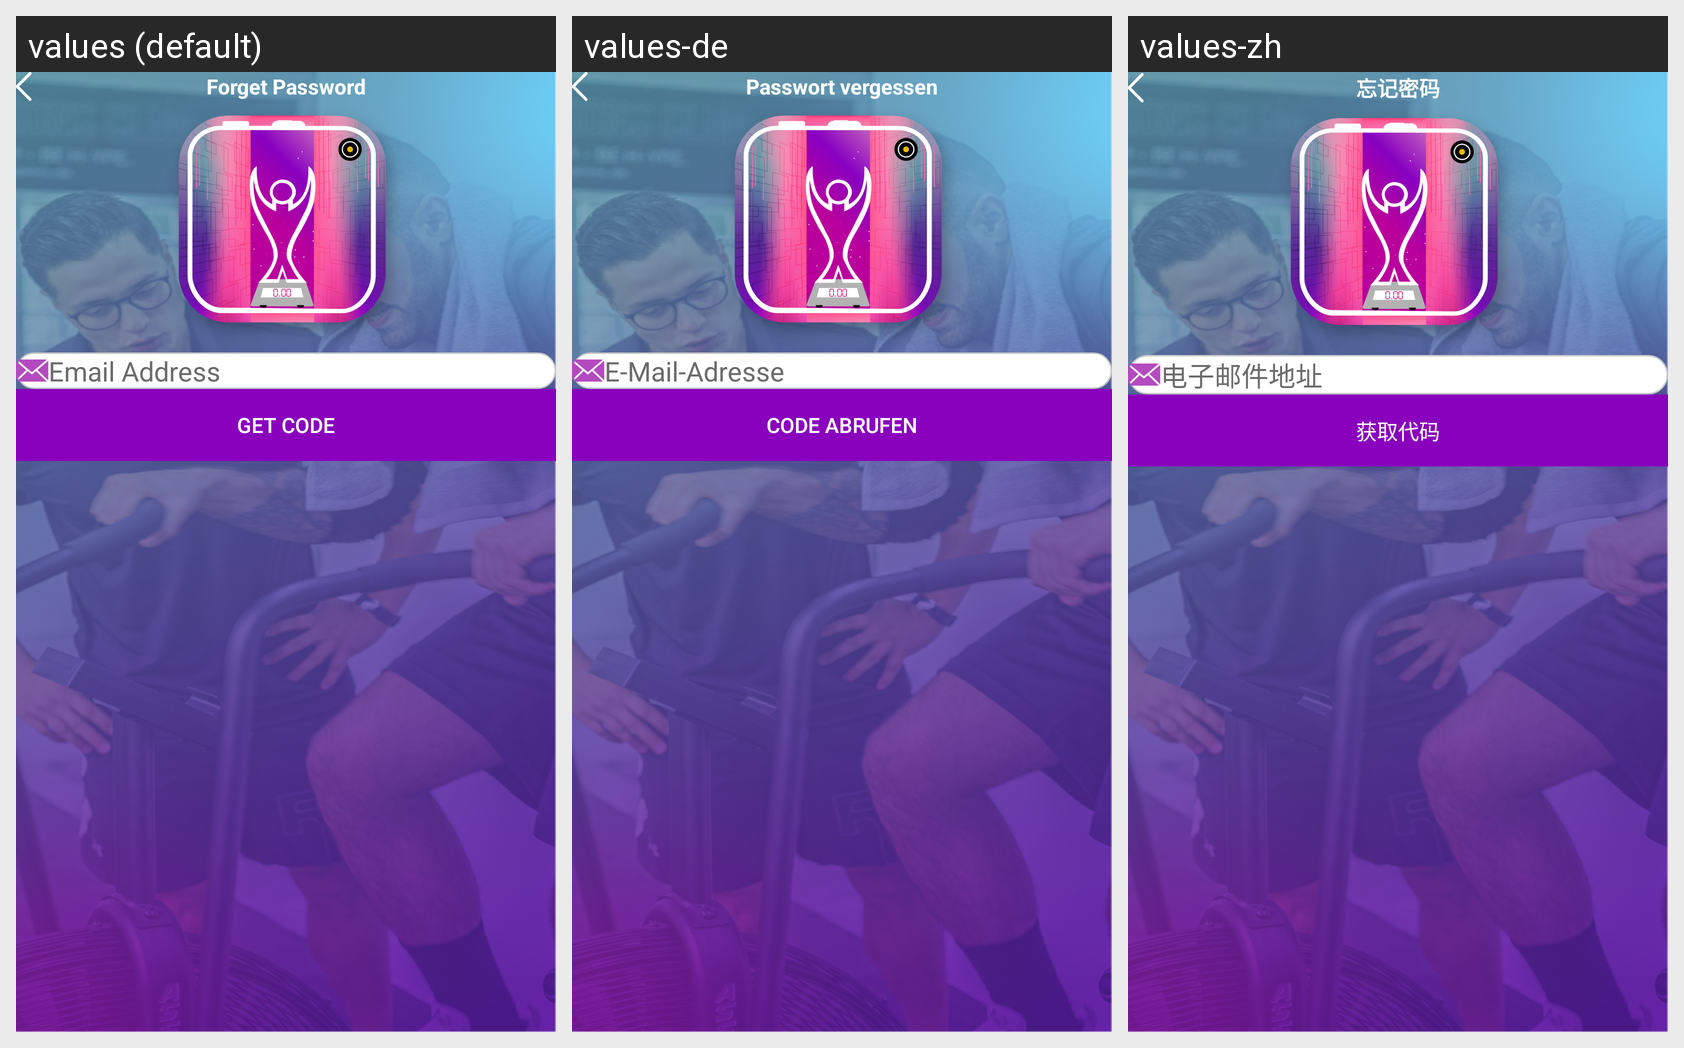

Translations of the strings shown on this Android screen, per locale in the grid:
Android screen res/layout/fragment_forgot_password.xml rendered under 3 locales, left to right: values (default), values-de, values-zh. Device: Nexus 5 (rendered at 1080×1920; each locale shown at half size, 540×960, under a caption strip naming it); theme Theme.Tafcha.
Other locales in the repository, not shown: values-ar, values-fr, values-ru.
Strings drawn on this screen, with the default value and each locale's value (text and hints the layout hard-codes, and strings that could not be matched under every locale, appear in the picture but are not listed):

forget_password
  values: Forget Password
  values-de: Passwort vergessen
  values-zh: 忘记密码

email_address
  values: Email Address
  values-de: E-Mail-Adresse
  values-zh: 电子邮件地址

get_code
  values: Get Code
  values-de: Code abrufen
  values-zh: 获取代码
